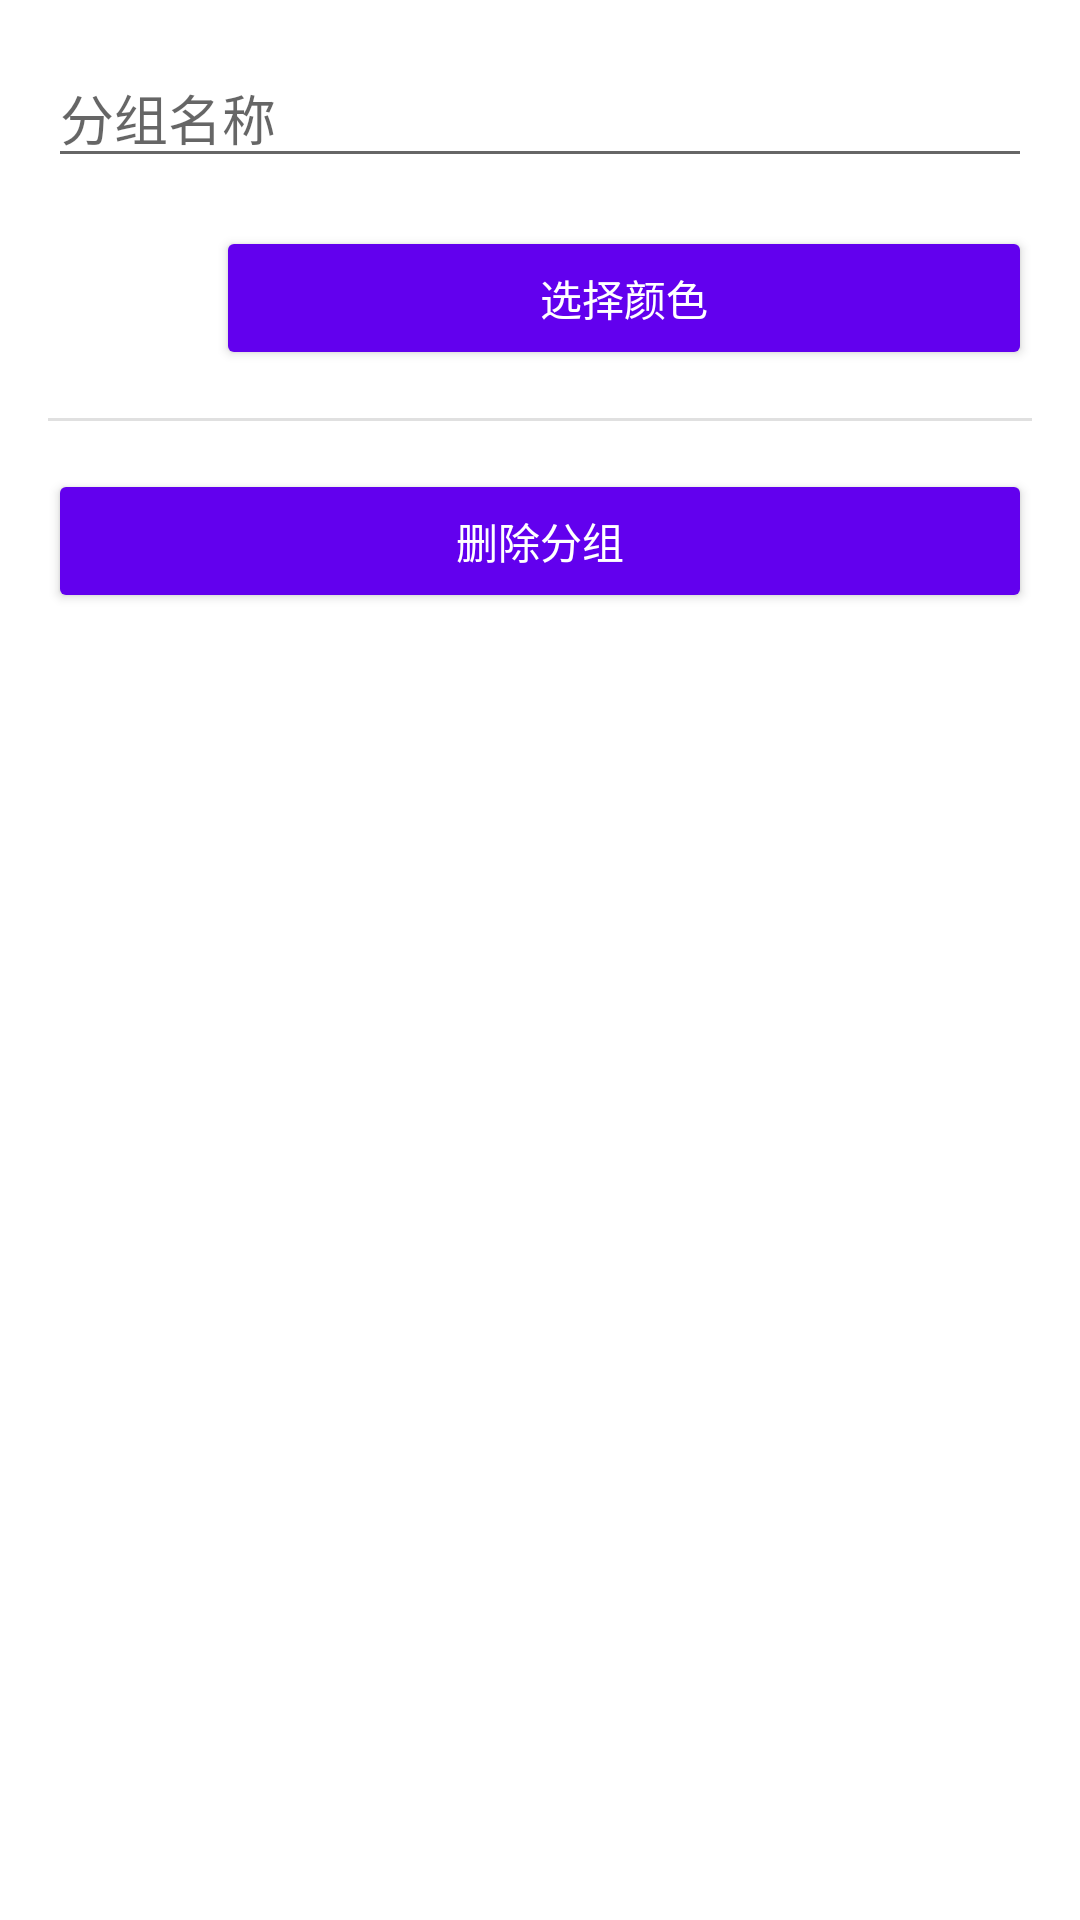

The Android layout XML behind this screen, and the referenced resources:
<!-- AndroidManifest.xml: application theme Theme.AggregateSearch -->
<!-- res/layout/dialog_edit_group.xml -->
<?xml version="1.0" encoding="utf-8"?>

<LinearLayout xmlns:android="http://schemas.android.com/apk/res/android"
    android:layout_width="match_parent"
    android:layout_height="wrap_content"
    android:orientation="vertical"
    android:padding="16dp">

    <EditText
        android:id="@+id/editTextGroupName"
        android:layout_width="match_parent"
        android:layout_height="wrap_content"
        android:hint="分组名称"
        android:inputType="text" />

    
    <LinearLayout
        android:layout_width="match_parent"
        android:layout_height="wrap_content"
        android:layout_marginTop="16dp"
        android:gravity="center_vertical"
        android:orientation="horizontal">

        <View
            android:id="@+id/viewSelectedGroupColor"
            android:layout_width="48dp"
            android:layout_height="48dp"
            android:background="@android:color/transparent" />

        <Space
            android:layout_width="8dp"
            android:layout_height="wrap_content" />

        <Button
            android:id="@+id/buttonSelectGroupColor"
            android:layout_width="0dp"
            android:layout_height="wrap_content"
            android:layout_weight="1"
            android:backgroundTint="?attr/colorPrimary"
            android:textColor="@android:color/white"
            android:text="选择颜色" />
    </LinearLayout>

    
    <View
        android:layout_width="match_parent"
        android:layout_height="1dp"
        android:layout_marginTop="16dp"
        android:layout_marginBottom="16dp"
        android:background="?android:attr/listDivider" />

    
    <LinearLayout
        android:layout_width="match_parent"
        android:layout_height="wrap_content"
        android:orientation="horizontal">

        <Button
            android:id="@+id/buttonDeleteGroupDialog"
            android:layout_width="0dp"
            android:layout_height="wrap_content"
            android:layout_weight="1"
            android:backgroundTint="?attr/colorPrimary"
            android:textColor="@android:color/white"
            android:text="删除分组" />
    </LinearLayout>

</LinearLayout>
<!-- resources referenced by this layout -->
<resources>
  <style name="Theme.AggregateSearch" parent="Theme.MaterialComponents.DayNight.NoActionBar">
          
          <item name="colorPrimary">@color/purple_500</item>
          <item name="colorPrimaryVariant">@color/purple_700</item>
          <item name="colorOnPrimary">@color/white</item>
          
          <item name="colorSecondary">@color/teal_200</item>
          <item name="colorSecondaryVariant">@color/teal_700</item>
          <item name="colorOnSecondary">@color/black</item>
          
          <item name="android:statusBarColor">?attr/colorPrimaryVariant</item>
          
          <item name="colorSurfaceVariant">#EAEAEA</item>
      </style>
  <color name="purple_500">#FF6200EE</color>
  <color name="purple_700">#FF3700B3</color>
  <color name="white">#FFFFFFFF</color>
  <color name="teal_200">#FF03DAC5</color>
  <color name="teal_700">#FF018786</color>
  <color name="black">#FF000000</color>
</resources>
